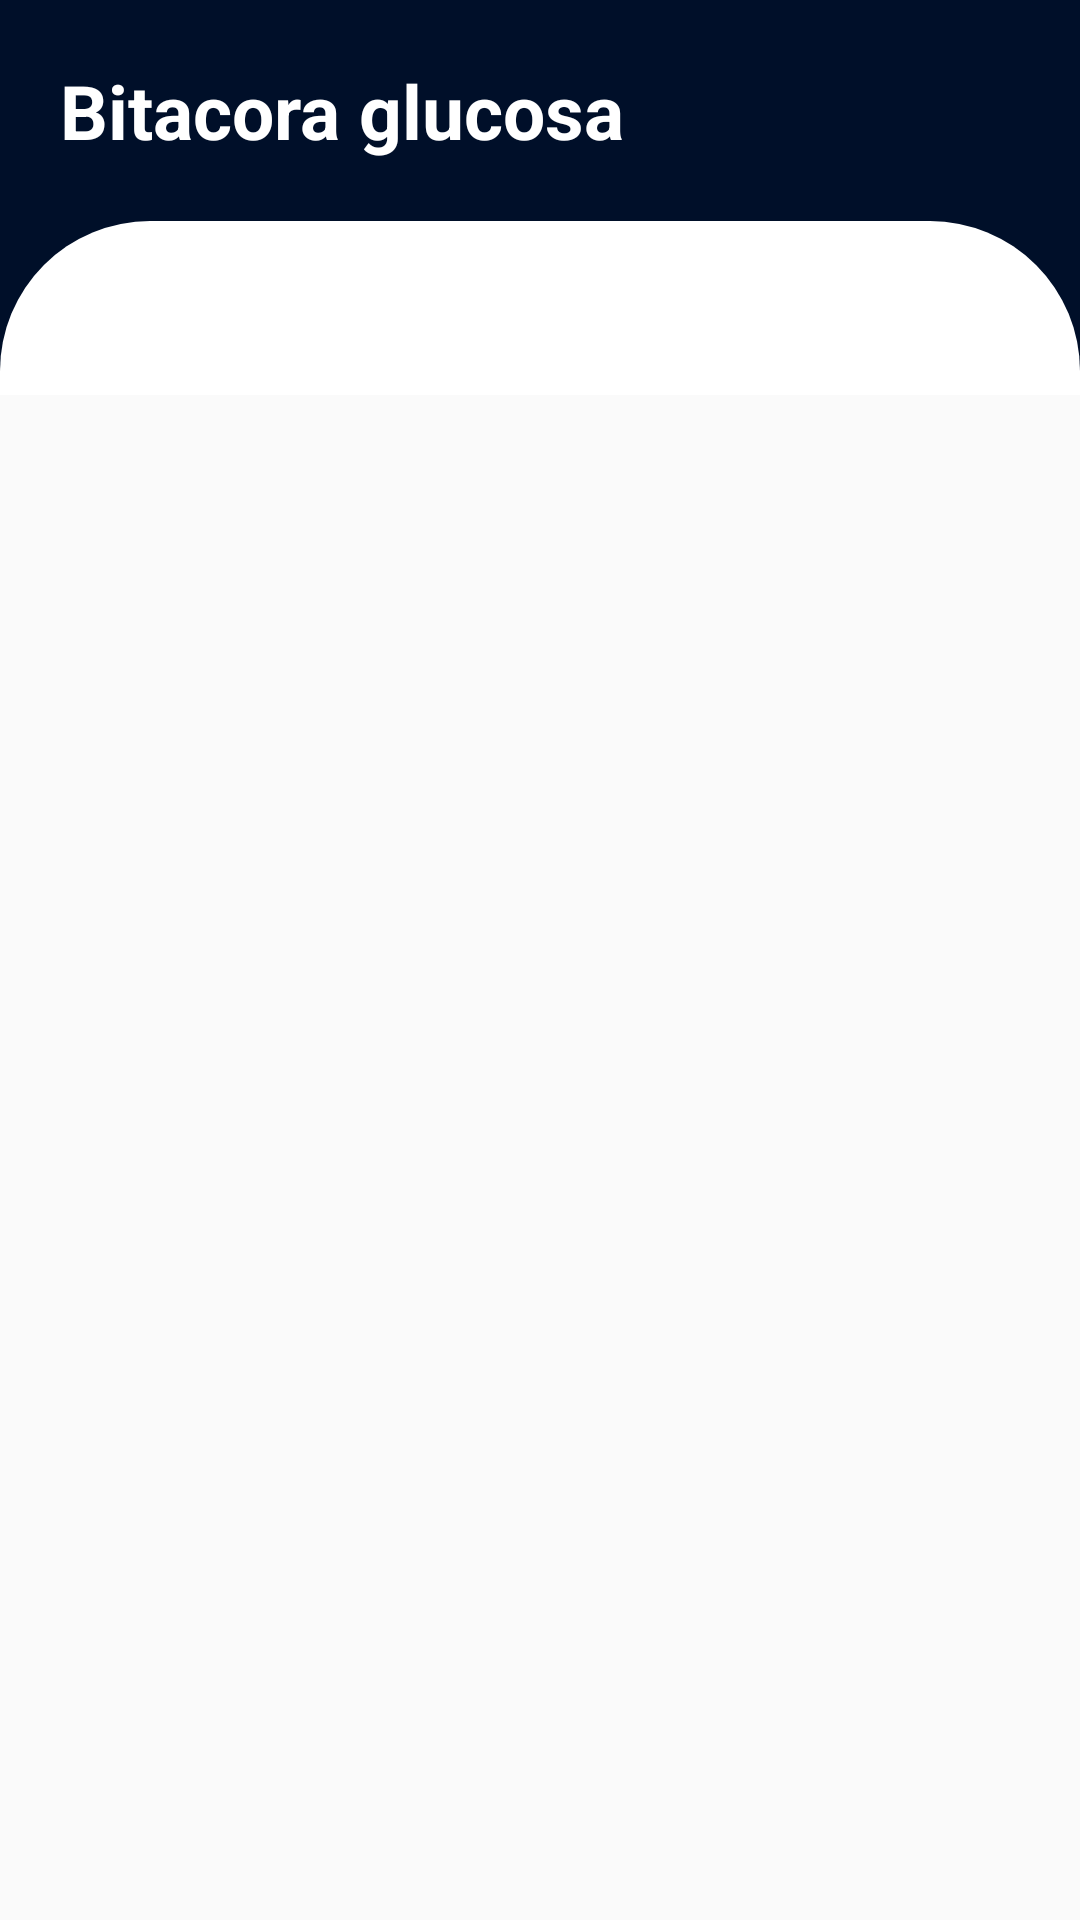

Write the Android layout XML for this screen, with the resource values it uses.
<!-- AndroidManifest.xml: application theme AppTheme -->
<!-- res/layout/activity_bitacora_glucosa.xml -->
<?xml version="1.0" encoding="utf-8"?>
<LinearLayout xmlns:android="http://schemas.android.com/apk/res/android"
    android:layout_width="match_parent"
    android:layout_height="match_parent"
    xmlns:tools="http://schemas.android.com/tools"
    android:orientation="vertical"
    tools:context=".BitacoraGlucosa">



    <LinearLayout
        android:layout_width="match_parent"
        android:layout_height="wrap_content"
        >

        <TextView
            android:layout_width="match_parent"
            android:layout_height="wrap_content"
            android:text="Bitacora glucosa"
            android:textSize="25dp"
            android:textStyle="bold"
            android:textColor="#ffffff"
            android:paddingVertical="20dp"
            android:background="#000f29"
            android:padding="20dp"/>

    </LinearLayout>
    <LinearLayout
        android:layout_width="match_parent"
        android:layout_height="wrap_content"
        android:background="#000f29"
        >
    <androidx.recyclerview.widget.RecyclerView
        android:id="@+id/recycleGlucosa"
        android:layout_width="match_parent"
        android:layout_height="wrap_content"
        android:background="@drawable/fomulario"
        android:paddingVertical="29dp"
        android:paddingHorizontal="5dp"
        />
    </LinearLayout>


</LinearLayout>
<!-- resources referenced by this layout -->
<resources>
  <!-- drawable fomulario (drawable) -->
  <?xml version="1.0" encoding="utf-8"?>
  <shape android:shape="rectangle" xmlns:android="http://schemas.android.com/apk/res/android">
  
      <solid android:color="#FFFFFF"></solid>
      <corners android:topLeftRadius="50dp"
               android:topRightRadius="50dp">
  
      </corners>
  
  </shape>
  <style name="AppTheme" parent="Theme.AppCompat.Light.DarkActionBar">
          
          <item name="colorPrimary">#FFFFFF</item>
          <item name="colorPrimaryDark">#1F596D</item>
          <item name="colorAccent">#FFFFFF</item>
          <item name="colorControlNormal">#FFFFFF</item>
      </style>
</resources>
